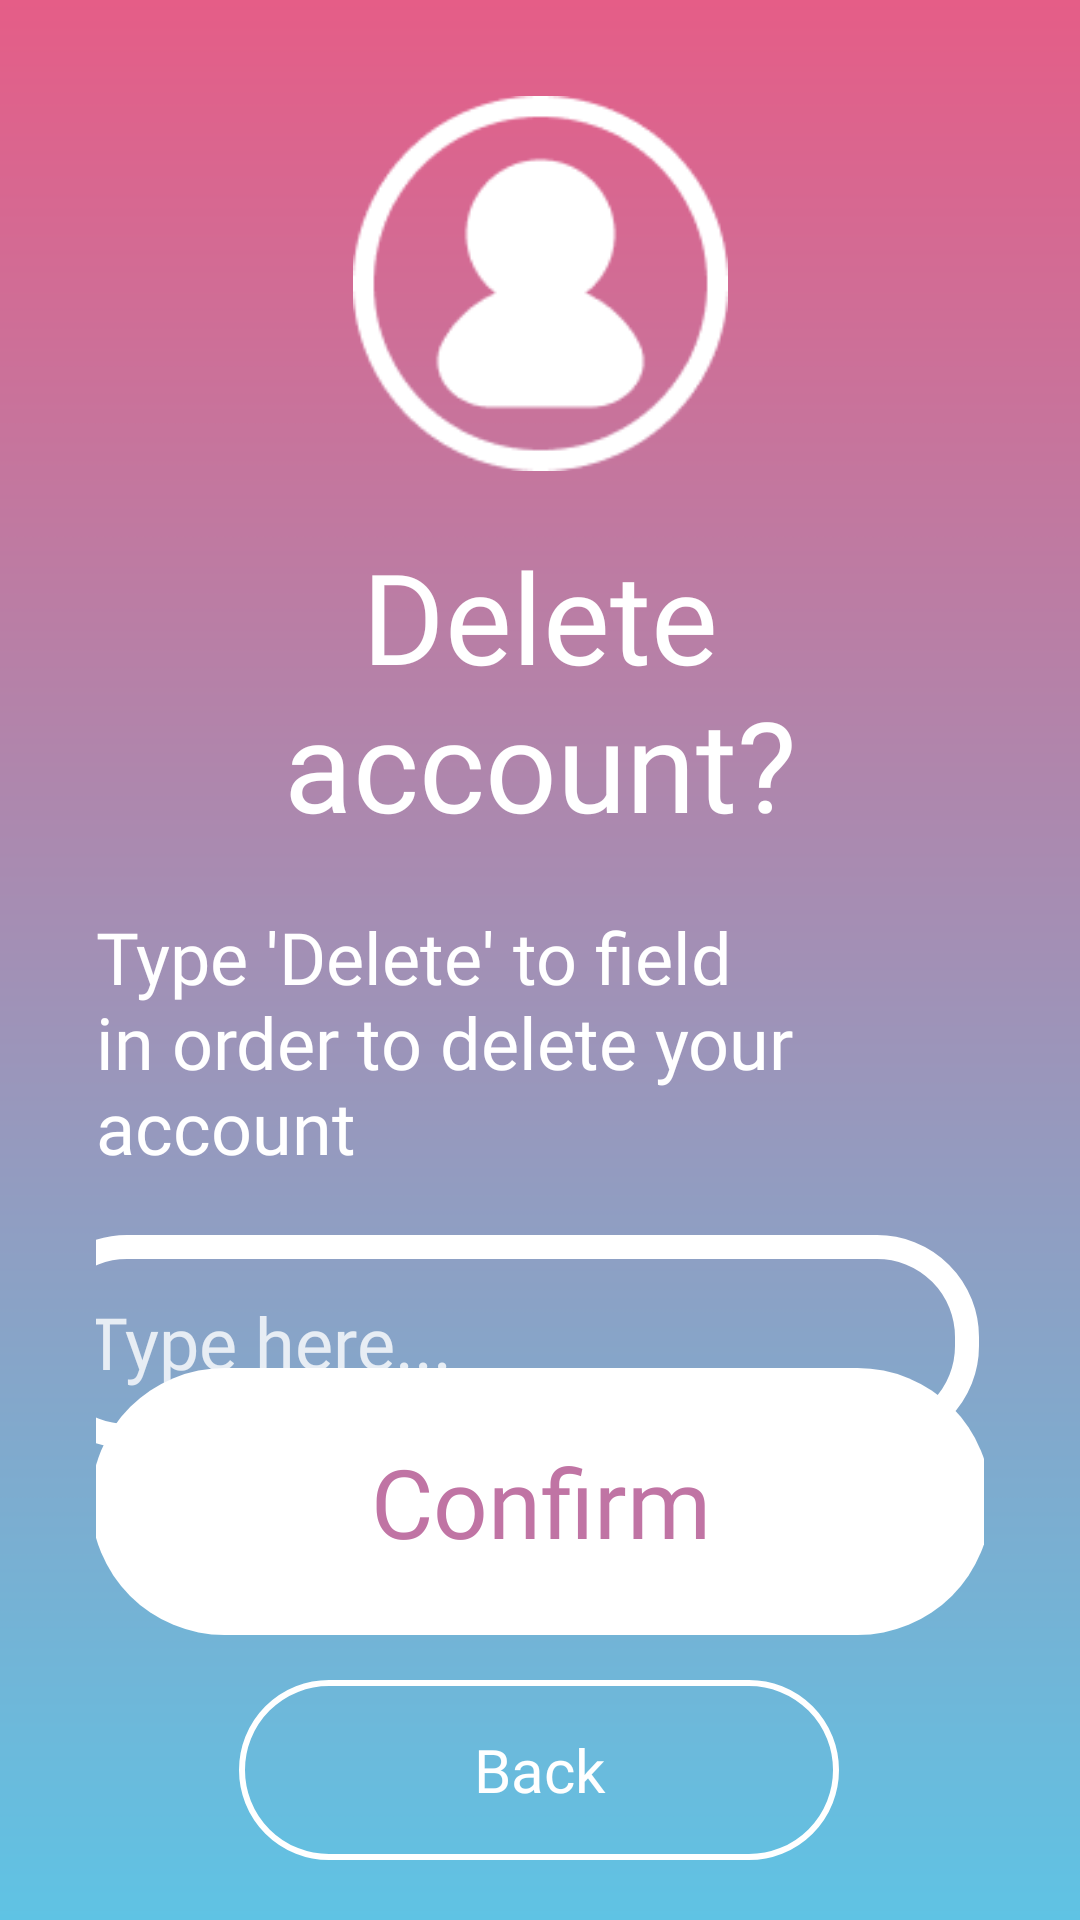

The Android layout XML behind this screen, and the referenced resources:
<!-- AndroidManifest.xml: application theme Theme.NewsApp -->
<!-- res/layout/activity_delete_account.xml -->
<?xml version="1.0" encoding="utf-8"?>
<androidx.constraintlayout.widget.ConstraintLayout xmlns:android="http://schemas.android.com/apk/res/android"
    xmlns:app="http://schemas.android.com/apk/res-auto"
    xmlns:tools="http://schemas.android.com/tools"
    android:id="@+id/main"
    android:layout_width="match_parent"
    android:layout_height="match_parent"
    tools:context=".DeleteAccountActivity">

    <ImageView
        android:id="@+id/imageView2"
        android:layout_width="match_parent"
        android:layout_height="match_parent"
        android:clickable="true"
        android:contentDescription="@string/app_name"
        android:rotation="0"
        android:scaleType="centerCrop"
        android:visibility="visible"
        app:layout_constraintEnd_toEndOf="parent"
        app:layout_constraintStart_toStartOf="parent"
        app:layout_constraintTop_toTopOf="parent"
        app:srcCompat="@drawable/background" />

    <androidx.constraintlayout.widget.ConstraintLayout
        android:id="@+id/linearLayout"
        android:layout_width="match_parent"
        android:layout_height="match_parent"
        android:layout_marginStart="32dp"
        android:layout_marginTop="32dp"
        android:layout_marginEnd="32dp"
        android:orientation="vertical"
        app:layout_constraintBottom_toBottomOf="parent"
        app:layout_constraintEnd_toEndOf="parent"
        app:layout_constraintHorizontal_bias="0.75"
        app:layout_constraintStart_toStartOf="parent"
        app:layout_constraintTop_toTopOf="parent"
        app:layout_constraintVertical_bias="0.109">

        <androidx.constraintlayout.widget.ConstraintLayout
            android:id="@+id/constraintLayout2"
            android:layout_width="318dp"
            android:layout_height="71dp"
            android:layout_marginHorizontal="2dp"
            android:layout_marginTop="20dp"
            app:layout_constraintEnd_toEndOf="parent"
            app:layout_constraintTop_toBottomOf="@+id/textView7">

            <EditText
                android:id="@+id/deletefield"
                android:layout_width="match_parent"
                android:layout_height="match_parent"
                android:background="@drawable/input"
                android:fontFamily="@font/comfrotaa_medium"
                android:hint="Type here..."
                android:inputType="text"
                android:paddingStart="20dp"
                android:paddingEnd="10dp"
                android:textColor="#FFFFFF"
                android:textColorHint="#CCFFFFFF"
                android:textSize="24sp"
                android:visibility="visible"
                app:layout_constraintTop_toTopOf="parent" />

        </androidx.constraintlayout.widget.ConstraintLayout>


        <ImageView
            android:id="@+id/imageView4"
            android:layout_width="125dp"
            android:layout_height="125dp"
            app:layout_constraintEnd_toEndOf="parent"
            app:layout_constraintStart_toStartOf="parent"
            app:layout_constraintTop_toTopOf="parent"
            app:srcCompat="@drawable/loginicon" />

        <TextView
            android:id="@+id/textView3"
            android:layout_width="wrap_content"
            android:layout_height="wrap_content"
            android:layout_marginTop="20dp"
            android:fontFamily="@font/comfrotaa_bold"
            android:text="@string/delete_account"
            android:textAlignment="center"
            android:textColor="@color/white"
            android:textSize="42sp"
            android:visibility="visible"
            app:layout_constraintEnd_toEndOf="parent"
            app:layout_constraintStart_toStartOf="parent"
            app:layout_constraintTop_toBottomOf="@+id/imageView4" />


        <Button
            android:id="@+id/loginBtn"
            android:layout_width="300dp"
            android:layout_height="89dp"
            android:layout_marginBottom="15dp"
            android:background="@drawable/rounded_corners"
            android:backgroundTint="@color/white"
            android:fontFamily="@font/comfrotaa_bold"
            android:text="@string/confirm"
            android:textAlignment="center"
            android:textColor="@color/font"
            android:textSize="32sp"
            app:layout_constraintBottom_toTopOf="@+id/button2"
            app:layout_constraintEnd_toEndOf="parent"
            app:layout_constraintStart_toStartOf="parent" />

        <Button
            android:id="@+id/button2"
            android:layout_width="200dp"
            android:layout_height="60dp"
            android:layout_marginBottom="20dp"
            android:background="@drawable/create_account_btn"
            android:text="@string/back"
            android:textSize="20sp"
            app:layout_constraintBottom_toBottomOf="parent"
            app:layout_constraintEnd_toEndOf="parent"
            app:layout_constraintHorizontal_bias="0.496"
            app:layout_constraintStart_toStartOf="parent" />

        <TextView
            android:id="@+id/textView7"
            android:layout_width="wrap_content"
            android:layout_height="wrap_content"
            android:layout_marginTop="20dp"
            android:text="Type 'Delete' to field in order to delete your account"
            android:textSize="24sp"
            app:layout_constraintEnd_toEndOf="parent"
            app:layout_constraintStart_toStartOf="parent"
            app:layout_constraintTop_toBottomOf="@+id/textView3" />

    </androidx.constraintlayout.widget.ConstraintLayout>

</androidx.constraintlayout.widget.ConstraintLayout>
<!-- resources referenced by this layout -->
<resources>
  <color name="font">#C074A4</color>
  <color name="white">#FFFFFFFF</color>
  <!-- drawable background: png bitmap (drawable, 7753 bytes) -->
  <!-- drawable create_account_btn (drawable) -->
  <?xml version="1.0" encoding="utf-8"?>
  <shape xmlns:android="http://schemas.android.com/apk/res/android">
      <solid android:color="@android:color/transparent"/>
      <stroke android:width="2dp" android:color="@android:color/white"/> 
      <corners android:radius="50dp"/> 
  </shape>
  <!-- drawable input (drawable) -->
  <?xml version="1.0" encoding="utf-8"?>
  <shape xmlns:android="http://schemas.android.com/apk/res/android">
      <stroke android:width="8dp" android:color="@color/white"/> 
      <corners android:radius="30dp"/> 
  </shape>
  <!-- drawable loginicon: png bitmap (drawable, 3439 bytes) -->
  <!-- drawable rounded_corners (drawable) -->
  <?xml version="1.0" encoding="utf-8"?>
  <shape xmlns:android="http://schemas.android.com/apk/res/android">
      <corners android:radius="50dp"/> 
  </shape>
  <string name="app_name">NewsApp</string>
  <string name="back">Back</string>
  <string name="confirm">Confirm</string>
  <string name="delete_account">Delete account?</string>
  <style name="Theme.NewsApp" parent="Base.Theme.NewsApp" />
  <style name="Base.Theme.NewsApp" parent="Theme.AppCompat.DayNight.NoActionBar">
          
          
          <item name="colorControlHighlight">@android:color/transparent</item>
          <item name="colorAccent">@color/white</item>
          <item name="android:textColor">@color/white</item>
          <item name="android:textAllCaps">false</item>
          <item name="buttonTint">@color/white</item>
          <item name="fontFamily">@font/comfrotaa_regular</item>
  
          <item name="popupMenuStyle">@style/popupmystyle</item>
      </style>
  <style name="popupmystyle" parent="Widget.AppCompat.PopupMenu">
          
          <item name="android:popupBackground">@drawable/popup_corners</item>
      </style>
  <!-- drawable popup_corners (drawable) -->
  <?xml version="1.0" encoding="utf-8"?>
  <shape xmlns:android="http://schemas.android.com/apk/res/android">
      <stroke android:width="5dp" android:color="@color/white"/>
      <solid android:color="@color/white" />
      <corners android:radius="20dp"/> 
  </shape>
</resources>
